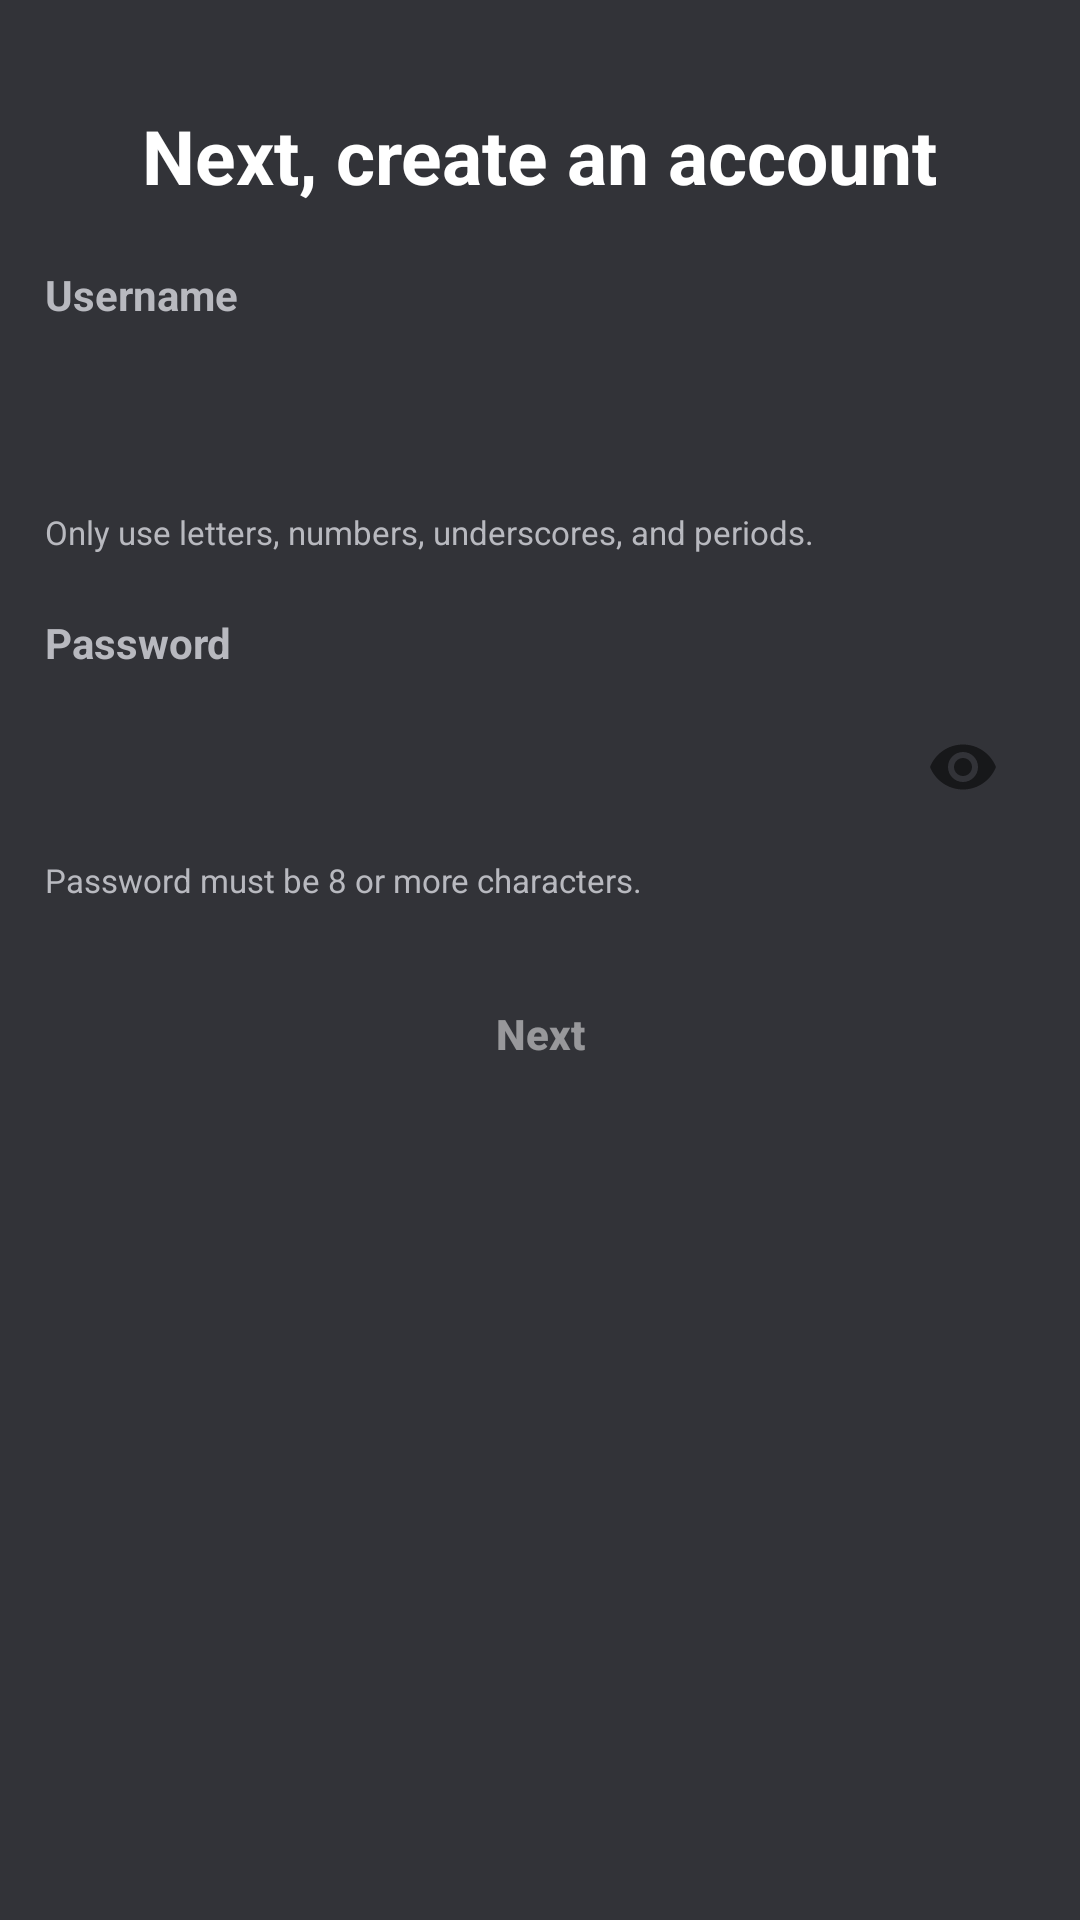

Reconstruct the res/layout file that produces this screen, plus the resources it refers to.
<!-- AndroidManifest.xml: application theme Theme.DiscordClone -->
<!-- res/layout/fragment_enter_credentials.xml -->
<?xml version="1.0" encoding="utf-8"?>
<LinearLayout xmlns:android="http://schemas.android.com/apk/res/android"
    xmlns:app="http://schemas.android.com/apk/res-auto"
    xmlns:tools="http://schemas.android.com/tools"
    android:layout_width="match_parent"
    android:layout_height="match_parent"
    android:background="@color/ebony_clay"
    android:orientation="vertical"
    android:padding="15dp"
    tools:context=".presentation.authentication.ui.register.EnterCredentialsFragment">

    <ImageView
        android:id="@+id/up_btn"
        android:layout_width="wrap_content"
        android:layout_height="wrap_content"
        android:contentDescription="@string/back_button"
        android:src="@drawable/baseline_arrow_back_24" />

    <TextView
        android:id="@+id/textView"
        android:layout_width="wrap_content"
        android:layout_height="wrap_content"
        android:layout_gravity="center_horizontal"
        android:layout_marginTop="20dp"
        android:text="@string/credential_frag_heading"
        android:textColor="@color/white"
        android:textSize="25sp"
        android:textStyle="bold"
        app:layout_constraintEnd_toEndOf="parent"
        app:layout_constraintStart_toStartOf="parent"
        app:layout_constraintTop_toBottomOf="@+id/up_btn" />

    <TextView
        android:id="@+id/dob_label"
        android:layout_width="wrap_content"
        android:layout_height="wrap_content"
        android:layout_marginTop="20dp"
        android:labelFor="@id/dob"
        android:text="@string/username"
        android:textColor="@color/mithril_silver"
        android:textStyle="bold" />

    <com.google.android.material.textfield.TextInputLayout
        android:layout_width="match_parent"
        android:layout_height="wrap_content"
        android:layout_marginTop="7dp"
        app:endIconMode="clear_text"
        app:hintEnabled="false">

        <com.google.android.material.textfield.TextInputEditText
            android:id="@+id/username_edit_text"
            android:layout_width="match_parent"
            android:layout_height="wrap_content"
            android:background="@drawable/rounded_corner_bg"
            android:importantForAutofill="no"
            android:inputType="text"
            android:paddingHorizontal="15dp"
            android:paddingVertical="15dp"
            android:textColor="@color/white"
            android:textSize="15sp" />
    </com.google.android.material.textfield.TextInputLayout>

    <TextView
        android:id="@+id/username_rules"
        android:layout_width="wrap_content"
        android:layout_height="wrap_content"
        android:layout_marginTop="5dp"
        android:text="@string/username_rules"
        android:textColor="@color/mithril_silver"
        android:textSize="11sp" />


    <TextView
        android:id="@+id/password_label"
        android:layout_width="wrap_content"
        android:layout_height="wrap_content"
        android:layout_marginTop="20dp"
        android:labelFor="@id/dob"
        android:text="@string/password"
        android:textColor="@color/mithril_silver"
        android:textStyle="bold" />

    <com.google.android.material.textfield.TextInputLayout
        android:layout_width="match_parent"
        android:layout_height="wrap_content"
        android:layout_marginTop="7dp"
        app:endIconMode="password_toggle"
        app:hintEnabled="false">

        <com.google.android.material.textfield.TextInputEditText
            android:id="@+id/password_edit_text"
            android:layout_width="match_parent"
            android:layout_height="wrap_content"
            android:background="@drawable/rounded_corner_bg"
            android:importantForAutofill="no"
            android:inputType="textPassword"
            android:paddingHorizontal="15dp"
            android:paddingVertical="15dp"
            android:textColor="@color/white"
            android:textSize="15sp" />
    </com.google.android.material.textfield.TextInputLayout>

    <TextView
        android:id="@+id/password_rules"
        android:layout_width="wrap_content"
        android:layout_height="wrap_content"
        android:layout_marginTop="5dp"
        android:text="@string/password_rules"
        android:textColor="@color/mithril_silver"
        android:textSize="11sp" />


    <Button
        android:id="@+id/next_button"
        android:layout_width="match_parent"
        android:layout_height="wrap_content"
        android:layout_marginTop="20dp"
        android:alpha="0.5"
        android:background="@drawable/rounded_corner_bg"
        android:backgroundTint="@color/blue_heath_butterfly"
        android:enabled="false"
        android:foreground="?android:selectableItemBackground"
        android:text="@string/next"
        android:textAllCaps="false"
        android:textColor="@color/white"
        android:textStyle="bold" />
</LinearLayout>
<!-- resources referenced by this layout -->
<resources>
  <color name="blue_heath_butterfly">#FF5865F2</color>
  <color name="ebony_clay">#FF323338</color>
  <color name="mithril_silver">#FFB8B9BF</color>
  <color name="white">#FFFFFFFF</color>
  <string name="back_button">back button</string>
  <string name="credential_frag_heading">Next, create an account</string>
  <string name="next">Next</string>
  <string name="password">Password</string>
  <string name="password_rules">Password must be 8 or more characters.</string>
  <string name="username">Username</string>
  <string name="username_rules">Only use letters, numbers, underscores, and periods.</string>
  <style name="Theme.DiscordClone" parent="Theme.AppCompat.DayNight.NoActionBar">
          
          <item name="colorPrimary">@color/purple_500</item>
          <item name="colorPrimaryVariant">@color/purple_700</item>
          <item name="colorOnPrimary">@color/white</item>
          
          <item name="colorSecondary">@color/teal_200</item>
          <item name="colorSecondaryVariant">@color/teal_700</item>
          <item name="colorOnSecondary">@color/black</item>
          
          <item name="android:statusBarColor">@color/ebony_clay</item>
          <item name="android:navigationBarColor">@color/ebony_clay</item>
          
      </style>
  <color name="purple_500">#FF6200EE</color>
  <color name="purple_700">#FF3700B3</color>
  <color name="teal_200">#FF03DAC5</color>
  <color name="teal_700">#FF018786</color>
  <color name="black">#FF000000</color>
</resources>
